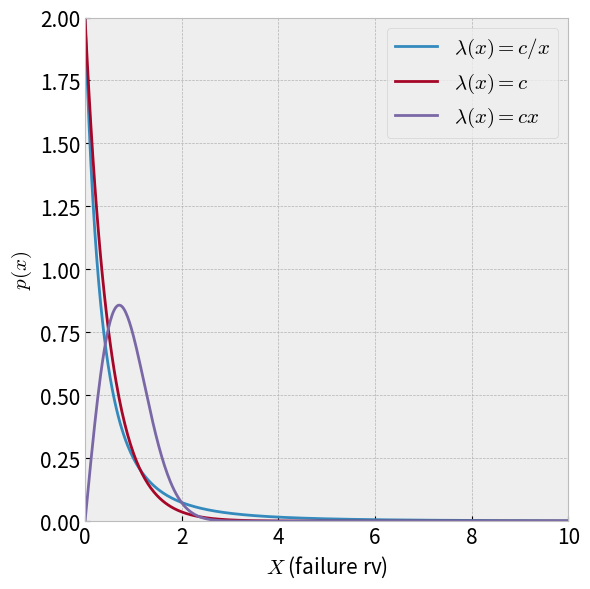

Recreate this plot in Python. (Note: this script raises an exception after producing the figure.)
#!/usr/bin/env python

import numpy as np
from scipy import stats
import matplotlib.pyplot as plt

plt.style.use('bmh')
gfs = (6, 6)
fs = 15
c = 2.


def main():
    fig, ax = plt.subplots(figsize=gfs)

    xs = np.linspace(0., 10., 500)
    rvs = stats.lomax(c).pdf(xs)
    ax.plot(xs, rvs, label='$\lambda(x) = c/x$')

    rvs = stats.expon(scale=1/c).pdf(xs)
    ax.plot(xs, rvs, label='$\lambda(x) = c$')

    rvs = stats.rayleigh(scale=np.sqrt(1/c)).pdf(xs)
    ax.plot(xs, rvs, label='$\lambda(x) = cx$')

    ax.set_xlim(0, 10)
    ax.set_ylim(0, 2)
    ax.set_xlabel('$X$ (failure rv)', fontsize=fs)
    ax.set_ylabel('$p(x)$', fontsize=fs)
    ax.tick_params(labelsize=fs)
    ax.legend(fontsize=fs)

    plt.tight_layout()
    plt.savefig('../hf2pdf-examples.png', bbox_inches='tight')
    plt.close()

    # logspace now
    fig, ax = plt.subplots(figsize=gfs)

    xs = np.linspace(0.1, 100., 1000)
    rvs = stats.lomax(c).pdf(xs)
    ax.plot(xs, rvs, label='$\lambda(x) = c/x$')

    rvs = stats.expon(scale=1/c).pdf(xs)
    ax.plot(xs, rvs, label='$\lambda(x) = c$')

    rvs = stats.rayleigh(scale=np.sqrt(1/c)).pdf(xs)
    ax.plot(xs, rvs, label='$\lambda(x) = cx$')

    ax.set_xlabel('$X$ (failure rv)', fontsize=fs)
    ax.set_ylabel('$p(x)$', fontsize=fs)
    ax.tick_params(labelsize=fs)
    ax.legend(fontsize=fs)
    ax.set_ylim(10**-9,)
    ax.set_yscale('log')
    ax.set_xscale('log')

    plt.tight_layout()
    plt.savefig('../hf2pdf-examples-loglog.png', bbox_inches='tight')
    plt.close()





if __name__ == "__main__":
    main()
